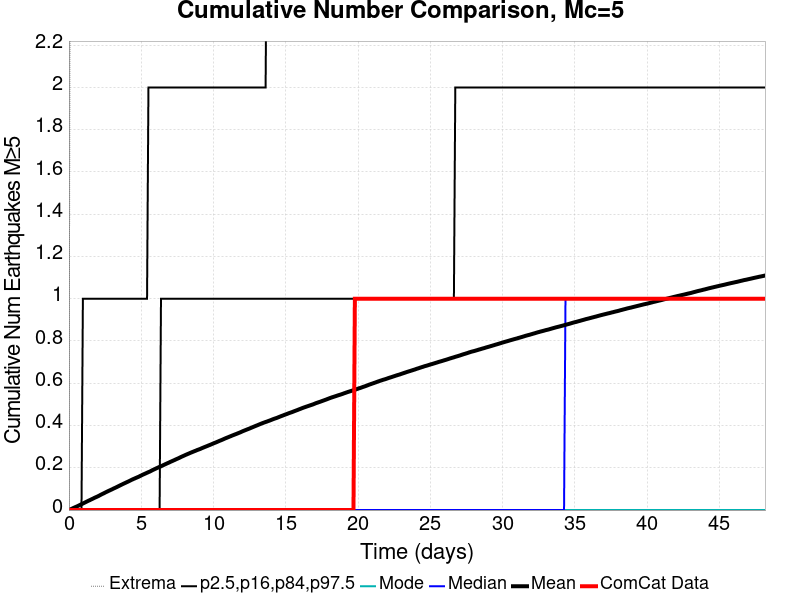

Source data for this figure (header and first rows):
Time (days), ComCat Data, Simulation Mean, Simulation Median, Simulation Mode, Simulation Minimum, Simulation Maximum, 2.5 %-ile, 16 %-ile, 84 %-ile, 97.5 %-ile
0.0, 0.0, 0.0, 0.0, 0.0, 0.0, 0.0, 0.0, 0.0, 0.0, 0.0
0.09651, 0.0, 0.00304, 0.0, 0.0, 0.0, 3.0, 0.0, 0.0, 0.0, 0.0
0.193, 0.0, 0.00591, 0.0, 0.0, 0.0, 3.0, 0.0, 0.0, 0.0, 0.0
0.2895, 0.0, 0.00911, 0.0, 0.0, 0.0, 4.0, 0.0, 0.0, 0.0, 0.0
0.386, 0.0, 0.0123, 0.0, 0.0, 0.0, 5.0, 0.0, 0.0, 0.0, 0.0
0.4825, 0.0, 0.01504, 0.0, 0.0, 0.0, 8.0, 0.0, 0.0, 0.0, 0.0
0.5791, 0.0, 0.01806, 0.0, 0.0, 0.0, 8.0, 0.0, 0.0, 0.0, 0.0
0.6756, 0.0, 0.02124, 0.0, 0.0, 0.0, 8.0, 0.0, 0.0, 0.0, 0.0
0.7721, 0.0, 0.02467, 0.0, 0.0, 0.0, 9.0, 0.0, 0.0, 0.0, 0.0
0.8686, 0.0, 0.02788, 0.0, 0.0, 0.0, 9.0, 0.0, 0.0, 0.0, 0.0
0.9651, 0.0, 0.0309, 0.0, 0.0, 0.0, 10.0, 0.0, 0.0, 0.0, 1.0
1.062, 0.0, 0.0343, 0.0, 0.0, 0.0, 10.0, 0.0, 0.0, 0.0, 1.0
1.158, 0.0, 0.03758, 0.0, 0.0, 0.0, 10.0, 0.0, 0.0, 0.0, 1.0
1.255, 0.0, 0.04085, 0.0, 0.0, 0.0, 10.0, 0.0, 0.0, 0.0, 1.0
1.351, 0.0, 0.04421, 0.0, 0.0, 0.0, 10.0, 0.0, 0.0, 0.0, 1.0
1.448, 0.0, 0.04707, 0.0, 0.0, 0.0, 10.0, 0.0, 0.0, 0.0, 1.0
1.544, 0.0, 0.0504, 0.0, 0.0, 0.0, 10.0, 0.0, 0.0, 0.0, 1.0
1.641, 0.0, 0.05344, 0.0, 0.0, 0.0, 10.0, 0.0, 0.0, 0.0, 1.0
1.737, 0.0, 0.05687, 0.0, 0.0, 0.0, 10.0, 0.0, 0.0, 0.0, 1.0
1.834, 0.0, 0.05993, 0.0, 0.0, 0.0, 10.0, 0.0, 0.0, 0.0, 1.0
1.93, 0.0, 0.06282, 0.0, 0.0, 0.0, 10.0, 0.0, 0.0, 0.0, 1.0
2.027, 0.0, 0.06589, 0.0, 0.0, 0.0, 10.0, 0.0, 0.0, 0.0, 1.0
2.123, 0.0, 0.06938, 0.0, 0.0, 0.0, 10.0, 0.0, 0.0, 0.0, 1.0
2.22, 0.0, 0.07296, 0.0, 0.0, 0.0, 10.0, 0.0, 0.0, 0.0, 1.0
2.316, 0.0, 0.07625, 0.0, 0.0, 0.0, 10.0, 0.0, 0.0, 0.0, 1.0
2.413, 0.0, 0.0794, 0.0, 0.0, 0.0, 10.0, 0.0, 0.0, 0.0, 1.0
2.509, 0.0, 0.08282, 0.0, 0.0, 0.0, 12.0, 0.0, 0.0, 0.0, 1.0
2.606, 0.0, 0.0861, 0.0, 0.0, 0.0, 12.0, 0.0, 0.0, 0.0, 1.0
2.702, 0.0, 0.08932, 0.0, 0.0, 0.0, 12.0, 0.0, 0.0, 0.0, 1.0
2.799, 0.0, 0.09241, 0.0, 0.0, 0.0, 12.0, 0.0, 0.0, 0.0, 1.0
2.895, 0.0, 0.09545, 0.0, 0.0, 0.0, 12.0, 0.0, 0.0, 0.0, 1.0
2.992, 0.0, 0.09842, 0.0, 0.0, 0.0, 12.0, 0.0, 0.0, 0.0, 1.0
3.088, 0.0, 0.1019, 0.0, 0.0, 0.0, 12.0, 0.0, 0.0, 0.0, 1.0
3.185, 0.0, 0.1048, 0.0, 0.0, 0.0, 12.0, 0.0, 0.0, 0.0, 1.0
3.281, 0.0, 0.108, 0.0, 0.0, 0.0, 12.0, 0.0, 0.0, 0.0, 1.0
3.378, 0.0, 0.1113, 0.0, 0.0, 0.0, 12.0, 0.0, 0.0, 0.0, 1.0
3.474, 0.0, 0.1146, 0.0, 0.0, 0.0, 12.0, 0.0, 0.0, 0.0, 1.0
3.571, 0.0, 0.1178, 0.0, 0.0, 0.0, 12.0, 0.0, 0.0, 0.0, 1.0
3.667, 0.0, 0.121, 0.0, 0.0, 0.0, 13.0, 0.0, 0.0, 0.0, 1.0
3.764, 0.0, 0.1242, 0.0, 0.0, 0.0, 13.0, 0.0, 0.0, 0.0, 1.0
3.86, 0.0, 0.1273, 0.0, 0.0, 0.0, 13.0, 0.0, 0.0, 0.0, 1.0
3.957, 0.0, 0.1305, 0.0, 0.0, 0.0, 13.0, 0.0, 0.0, 0.0, 1.0
4.053, 0.0, 0.1335, 0.0, 0.0, 0.0, 14.0, 0.0, 0.0, 0.0, 1.0
4.15, 0.0, 0.1366, 0.0, 0.0, 0.0, 15.0, 0.0, 0.0, 0.0, 1.0
4.246, 0.0, 0.1399, 0.0, 0.0, 0.0, 16.0, 0.0, 0.0, 0.0, 1.0
4.343, 0.0, 0.1432, 0.0, 0.0, 0.0, 17.0, 0.0, 0.0, 0.0, 1.0
4.439, 0.0, 0.1463, 0.0, 0.0, 0.0, 18.0, 0.0, 0.0, 0.0, 1.0
4.536, 0.0, 0.1491, 0.0, 0.0, 0.0, 18.0, 0.0, 0.0, 0.0, 1.0
4.632, 0.0, 0.1521, 0.0, 0.0, 0.0, 19.0, 0.0, 0.0, 0.0, 1.0
4.729, 0.0, 0.1549, 0.0, 0.0, 0.0, 19.0, 0.0, 0.0, 0.0, 1.0
4.825, 0.0, 0.1577, 0.0, 0.0, 0.0, 19.0, 0.0, 0.0, 0.0, 1.0
4.922, 0.0, 0.1611, 0.0, 0.0, 0.0, 19.0, 0.0, 0.0, 0.0, 1.0
5.018, 0.0, 0.1643, 0.0, 0.0, 0.0, 20.0, 0.0, 0.0, 0.0, 1.0
5.115, 0.0, 0.1676, 0.0, 0.0, 0.0, 20.0, 0.0, 0.0, 0.0, 1.0
5.212, 0.0, 0.1705, 0.0, 0.0, 0.0, 20.0, 0.0, 0.0, 0.0, 1.0
5.308, 0.0, 0.1734, 0.0, 0.0, 0.0, 21.0, 0.0, 0.0, 0.0, 1.0
5.405, 0.0, 0.1765, 0.0, 0.0, 0.0, 21.0, 0.0, 0.0, 0.0, 1.0
5.501, 0.0, 0.1796, 0.0, 0.0, 0.0, 21.0, 0.0, 0.0, 0.0, 2.0
5.598, 0.0, 0.1822, 0.0, 0.0, 0.0, 21.0, 0.0, 0.0, 0.0, 2.0
5.694, 0.0, 0.1857, 0.0, 0.0, 0.0, 21.0, 0.0, 0.0, 0.0, 2.0
... 440 more rows
